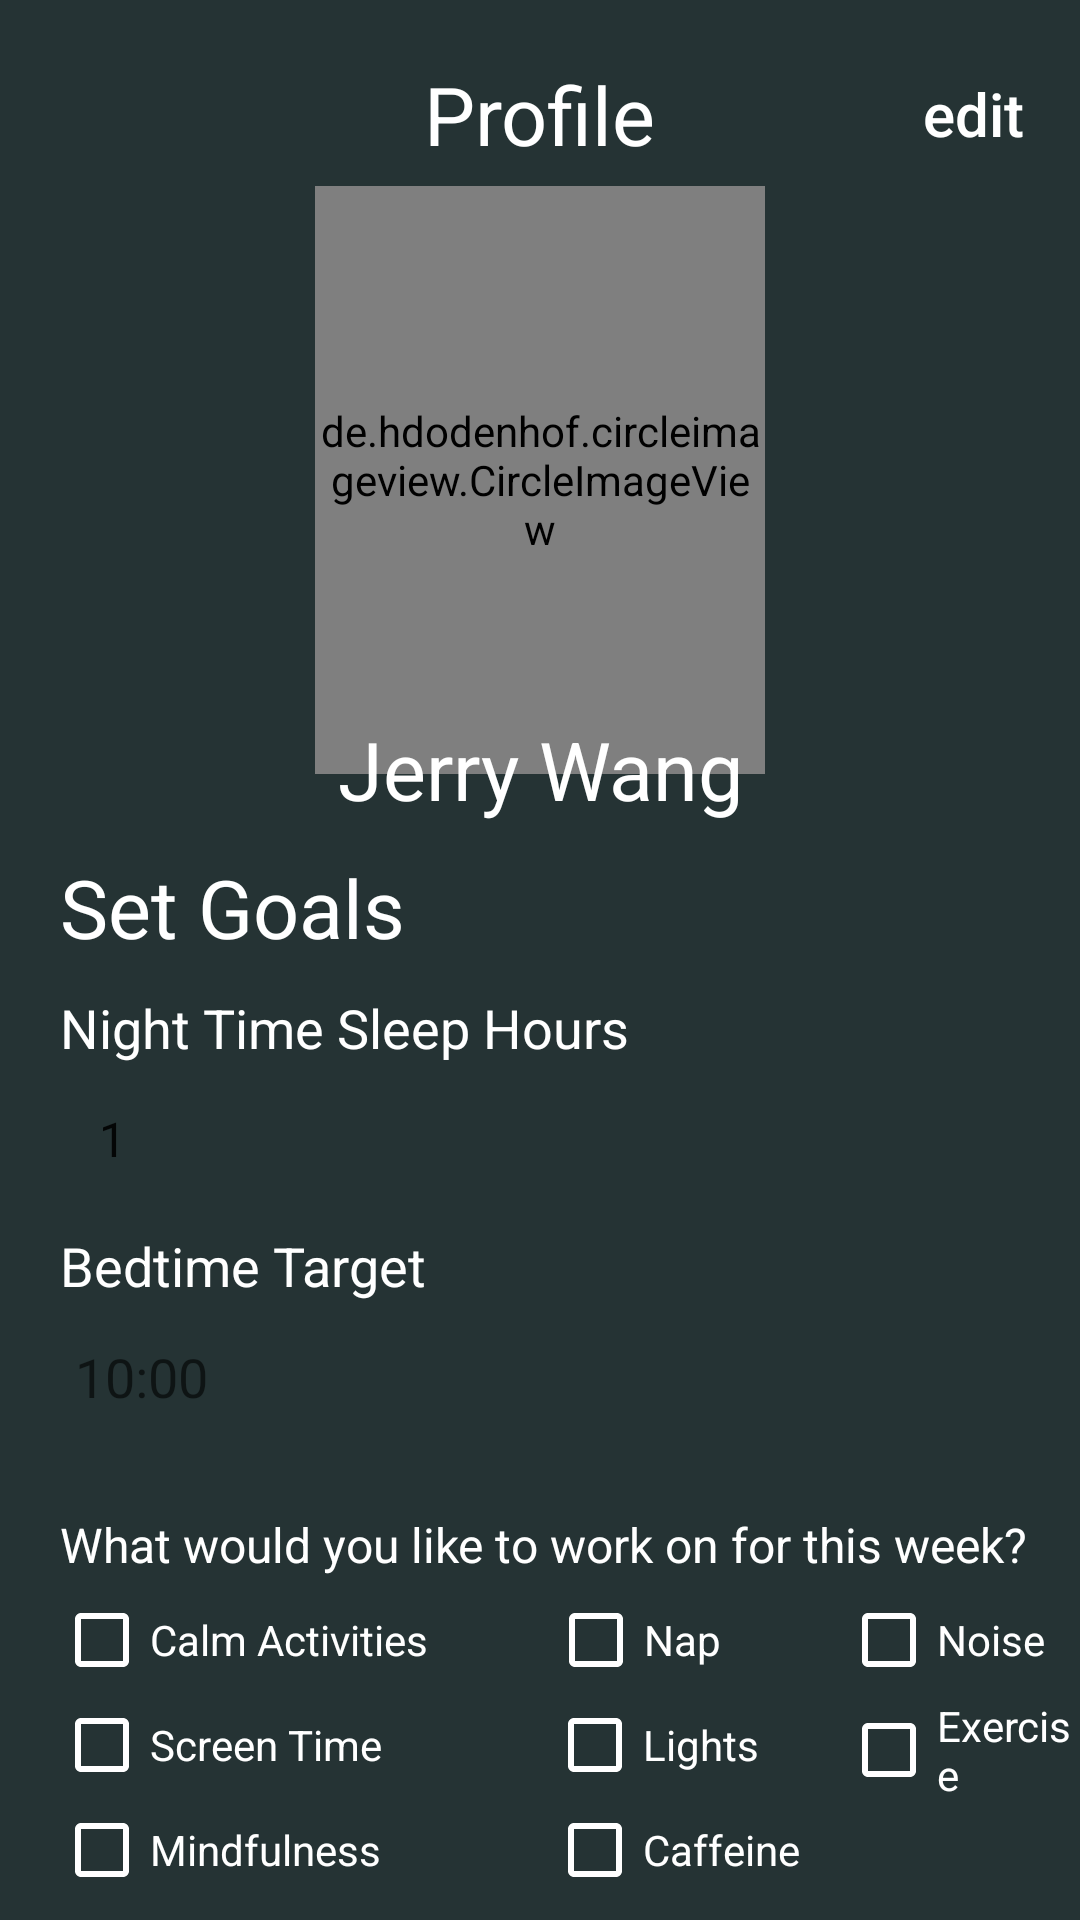

Layout XML and referenced resources for this Android screen:
<!-- AndroidManifest.xml: application theme Theme.Hwswlab2 -->
<!-- res/layout/fragment_profile.xml -->
<?xml version="1.0" encoding="utf-8"?>
<RelativeLayout xmlns:android="http://schemas.android.com/apk/res/android"
    xmlns:tools="http://schemas.android.com/tools"
    android:layout_width="match_parent"
    android:layout_height="match_parent"
    android:background="#253334"
    xmlns:app="http://schemas.android.com/apk/res-auto"
    tools:context=".fragment.ProfileFragment">



        <RelativeLayout
            android:layout_width="match_parent"
            android:layout_height="wrap_content"
            android:id="@+id/layout1"
            android:orientation="vertical">

    
    <TextView
        android:layout_marginLeft="20dp"
        android:layout_width="wrap_content"
        android:layout_height="wrap_content"
        android:textSize="27dp"
        android:textColor="@color/white"
        android:text="Profile"
        android:layout_marginTop="20dp"
        android:layout_centerHorizontal="true"
        android:id="@+id/profile_title"></TextView>

            <Button
                android:id="@+id/profile_editBtn"
                android:layout_width="wrap_content"
                android:layout_height="wrap_content"
                android:layout_marginLeft="70dp"
                android:layout_marginTop="14dp"
                android:layout_toRightOf="@+id/profile_title"
                android:background="@android:color/transparent"
                android:capitalize="none"
                android:textAllCaps="false"
                android:text="edit"
                android:textColor="@color/white"
                android:textSize="20dp"></Button>



    <de.hdodenhof.circleimageview.CircleImageView
        android:layout_centerHorizontal="true"
        android:layout_gravity="center_horizontal"
        android:layout_below="@+id/profile_editBtn"
        android:layout_marginTop="0dp"
        android:id="@+id/profile_image"
        android:layout_width="150dp"
        android:layout_height="196dp"
        android:src="@drawable/black_panther_profile"
        />

            <TextView
                android:layout_marginLeft="20dp"
                android:layout_width="wrap_content"
                android:layout_height="wrap_content"
                android:textSize="27dp"
                android:textColor="@color/white"
                android:layout_below="@+id/profile_image"
                android:text="Jerry Wang"
                android:layout_marginTop="-20dp"
                android:textAlignment="center"
                android:layout_centerHorizontal="true"
                android:layout_gravity="center_horizontal"
                android:id="@+id/profile_username"></TextView>
            </RelativeLayout>

            <RelativeLayout
                android:layout_width="match_parent"
                android:layout_height="wrap_content"
                android:id="@+id/layout2"
                android:layout_below="@+id/layout1">

    <TextView
        android:layout_marginLeft="20dp"
        android:layout_width="wrap_content"
        android:layout_height="wrap_content"
        android:textSize="27dp"
        android:textColor="@color/white"
        android:text="Set Goals"
        android:layout_marginTop="10dp"
        android:id="@+id/profile_setgoal"></TextView>

            <TextView
                android:layout_marginLeft="20dp"
                android:layout_width="wrap_content"
                android:layout_height="wrap_content"
                android:textSize="18dp"
                android:textColor="@color/white"
                android:layout_below="@+id/profile_setgoal"
                android:text="Night Time Sleep Hours"
                android:layout_marginTop="10dp"
                android:id="@+id/profile_sleepHourText"></TextView>

                <Spinner
                    android:layout_width="350dp"
                    android:layout_height="30dp"
                    android:layout_marginLeft="15dp"
                    android:layout_marginTop="10dp"
                    android:layout_below="@+id/profile_sleepHourText"
                    android:background="@drawable/rounded_corner_text"
                    android:hint="Text"
                    android:paddingLeft="10dp"
                    android:entries="@array/sleepHours_arrays"
                    android:id="@+id/profile_editBedtimeTarget"></Spinner>

            <TextView
                android:layout_marginLeft="20dp"
                android:layout_width="wrap_content"
                android:layout_height="wrap_content"
                android:textSize="18dp"
                android:textColor="@color/white"
                android:layout_below="@+id/profile_editBedtimeTarget"
                android:text="Bedtime Target"
                android:layout_marginTop="15dp"
                android:id="@+id/profile_bedTime"></TextView>

            <EditText
                android:layout_width="350dp"
                android:layout_height="30dp"
                android:layout_marginLeft="15dp"
                android:layout_marginTop="10dp"
                android:layout_below="@+id/profile_bedTime"
                android:background="@drawable/rounded_corner_text"
                android:hint="10:00"
                android:paddingLeft="10dp"
                android:id="@+id/profile_edit"></EditText>

            </RelativeLayout>

    <RelativeLayout
        android:layout_width="match_parent"
        android:layout_height="wrap_content"
        android:id="@+id/layout3"
        android:layout_marginTop="10dp"
        android:layout_below="@+id/layout2">

            <TextView
                android:layout_width="wrap_content"
                android:layout_height="wrap_content"
                android:layout_marginTop="20dp"
                android:text="What would you like to work on for this week?"
                android:textColor="@color/white"
                android:textSize="16dp"
                android:id="@+id/week_goal_txt"
                android:layout_marginLeft="20dp"></TextView>

        <CheckBox
            android:layout_width="wrap_content"
            android:layout_height="wrap_content"
            android:layout_below="@+id/week_goal_txt"
            android:text="Calm Activities"
            android:id="@+id/calm_avtivities_chk"
            android:layout_marginLeft="18dp"
            android:layout_marginTop="5dp"
            android:textColor="@color/white"
            android:buttonTint="@color/white"></CheckBox>

        <CheckBox
            android:layout_width="wrap_content"
            android:layout_height="wrap_content"
            android:layout_below="@+id/week_goal_txt"
            android:text="Nap"
            android:id="@+id/nap_chk"
            android:layout_toRightOf="@+id/calm_avtivities_chk"
            android:layout_marginLeft="40dp"
            android:layout_marginTop="5dp"
            android:textColor="@color/white"
            android:buttonTint="@color/white"></CheckBox>

        <CheckBox
            android:layout_width="wrap_content"
            android:layout_height="wrap_content"
            android:layout_below="@+id/week_goal_txt"
            android:text="Noise"
            android:id="@+id/noise_chk"
            android:layout_marginLeft="40dp"
            android:layout_toRightOf="@id/nap_chk"
            android:layout_marginTop="5dp"
            android:textColor="@color/white"
            android:buttonTint="@color/white"></CheckBox>

        <CheckBox
            android:layout_width="wrap_content"
            android:layout_height="wrap_content"
            android:layout_below="@+id/week_goal_txt"
            android:text="Screen Time"
            android:id="@+id/screen_time_chk"
            android:layout_marginLeft="18dp"
            android:layout_marginTop="40dp"
            android:textColor="@color/white"
            android:buttonTint="@color/white"></CheckBox>

        <CheckBox
            android:layout_width="wrap_content"
            android:layout_height="wrap_content"
            android:layout_below="@+id/week_goal_txt"
            android:text="Lights"
            android:id="@+id/lights_chk"
            android:layout_toRightOf="@+id/screen_time_chk"
            android:layout_marginLeft="55dp"
            android:layout_marginTop="40dp"
            android:textColor="@color/white"
            android:buttonTint="@color/white"></CheckBox>

        <CheckBox
            android:layout_width="wrap_content"
            android:layout_height="wrap_content"
            android:layout_below="@+id/week_goal_txt"
            android:text="Exercise"
            android:id="@+id/exercise_chk"
            android:layout_marginLeft="40dp"
            android:layout_toRightOf="@id/nap_chk"
            android:layout_marginTop="40dp"
            android:textColor="@color/white"
            android:buttonTint="@color/white"></CheckBox>

        <CheckBox
            android:layout_width="wrap_content"
            android:layout_height="wrap_content"
            android:layout_below="@+id/week_goal_txt"
            android:text="Mindfulness"
            android:id="@+id/mindfulness_chk"
            android:layout_marginLeft="18dp"
            android:layout_marginTop="75dp"
            android:textColor="@color/white"
            android:buttonTint="@color/white"></CheckBox>

        <CheckBox
            android:layout_width="wrap_content"
            android:layout_height="wrap_content"
            android:layout_below="@+id/week_goal_txt"
            android:text="Caffeine"
            android:id="@+id/caffeine_chk"
            android:layout_toRightOf="@+id/screen_time_chk"
            android:layout_marginLeft="55dp"
            android:layout_marginTop="75dp"
            android:textColor="@color/white"
            android:buttonTint="@color/white"></CheckBox>

    </RelativeLayout>





</RelativeLayout>
<!-- resources referenced by this layout -->
<resources>
  <string-array name="sleepHours_arrays">
          <item>1</item>
          <item>2</item>
          <item>3</item>
          <item>4</item>
          <item>5</item>
          <item>6</item>
          <item>7</item>
          <item>8</item>
          <item>9</item>
          <item>10</item>
          <item>11</item>
          <item>12</item>
      </string-array>
  <!-- drawable black_panther_profile: png bitmap (drawable, 37733 bytes) -->
  <style name="Theme.Hwswlab2" parent="Theme.AppCompat.Light.NoActionBar">
          
          <item name="colorPrimary">@color/teal_700</item>
          <item name="colorPrimaryVariant">@color/teal_200</item>
          <item name="colorOnPrimary">@color/white</item>
          
          <item name="colorSecondary">@color/white</item>
          <item name="colorSecondaryVariant">@color/teal_700</item>
          <item name="colorOnSecondary">@color/white</item>
          
          <item name="android:statusBarColor" tools:targetApi="l">?attr/colorPrimaryVariant</item>
          
      </style>
  <!-- not gathered from this repository: default colours our renderer supplied (Android Studio template values) -->
  <color name="teal_200">#FF03DAC5</color>
  <color name="teal_700">#FF018786</color>
  <color name="white">#FFFFFFFF</color>
</resources>
